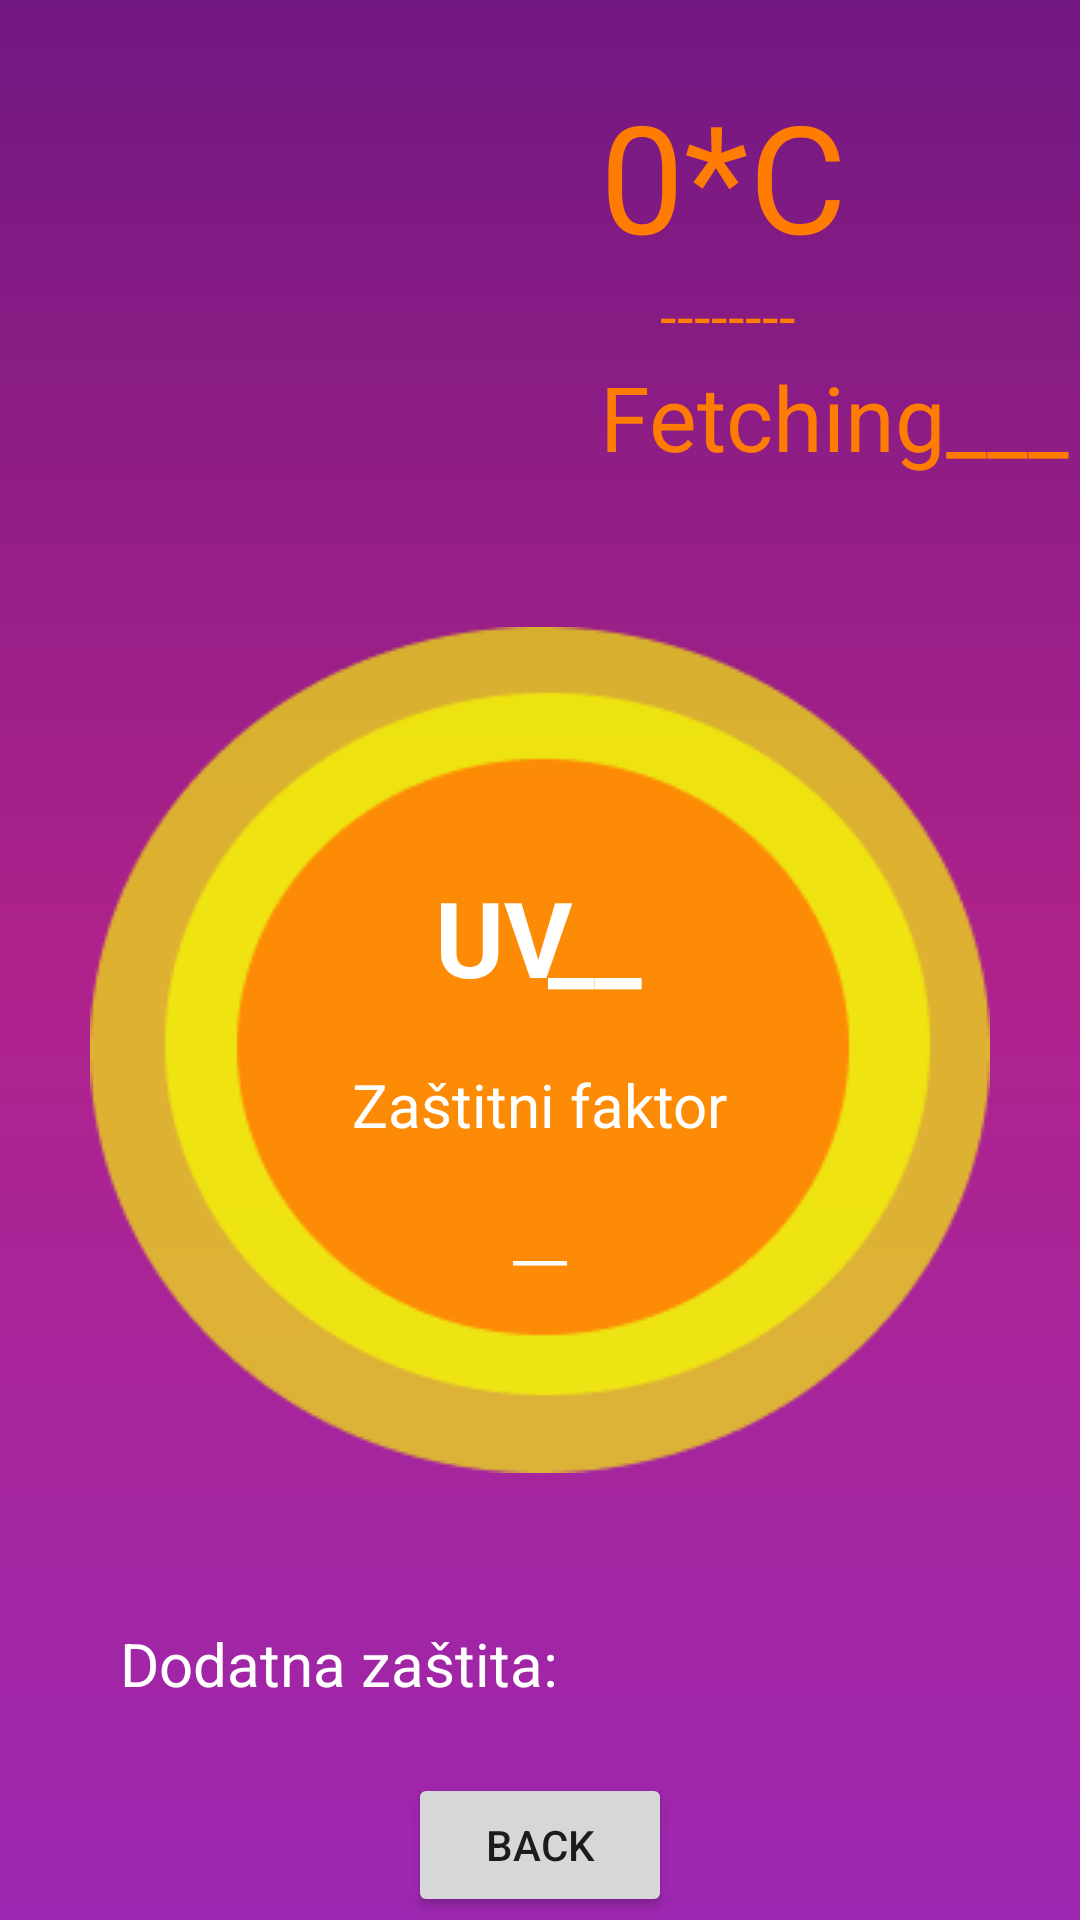

Layout XML and referenced resources for this Android screen:
<!-- AndroidManifest.xml: application theme Theme.MyDriver_TSL2591 -->
<!-- res/layout/activity_uv.xml -->
<?xml version="1.0" encoding="utf-8"?>
<RelativeLayout xmlns:android="http://schemas.android.com/apk/res/android"
    xmlns:tools="http://schemas.android.com/tools"
    android:layout_width="match_parent"
    android:layout_height="match_parent"
    android:background="@drawable/background_col"
    tools:context=".UV">

    <RelativeLayout
        android:id="@+id/findcity"
        android:layout_marginTop="15dp"
        android:layout_width="match_parent"
        android:layout_height="wrap_content">



    </RelativeLayout>
    <RelativeLayout
        android:id="@+id/rel_temp"
        android:layout_marginTop="10dp"
        android:layout_below="@id/findcity"
        android:layout_width="match_parent"
        android:layout_height="wrap_content">
        <ImageView
            android:id="@+id/weathericon"
            android:layout_marginStart="40dp"
            android:layout_marginTop="20dp"
            android:layout_width="100dp"
            android:layout_height="100dp"
            android:contentDescription="@string/sun_image">

        </ImageView>

        <TextView
            android:layout_marginStart="200dp"
            android:id="@+id/temperature"
            android:textSize="50sp"
            android:textColor="#FF7C02"
            android:text="@string/_0_c"
            android:layout_width="match_parent"
            android:layout_height="wrap_content">

        </TextView>
        <TextView

            android:layout_below="@id/temperature"
            android:layout_width="match_parent"
            android:layout_height="wrap_content"
            android:id="@+id/weathercondition"
            android:textSize="20sp"
            android:textColor="#FF7C02"
            android:text="@string/a"
            android:layout_marginStart="220dp">

        </TextView>
        <TextView
            android:text="@string/fetching"
            android:textColor="#FF7C02"
            android:textSize="30sp"
            android:id="@+id/city_name"
            android:layout_below="@id/weathercondition"
            android:layout_marginStart="200dp"
            android:layout_width="wrap_content"
            android:layout_height="wrap_content">

        </TextView>
    </RelativeLayout>

    <RelativeLayout
        android:id="@+id/rel_sun"
        android:layout_width="match_parent"
        android:layout_height="wrap_content"
        android:layout_below="@id/rel_temp">

        <ImageView
            android:layout_width="wrap_content"
            android:layout_height="wrap_content"
            android:layout_centerInParent="true"
            android:layout_marginTop="100dp"
            android:contentDescription="@string/esun"
            android:src="@drawable/sun2">

        </ImageView>

        <TextView
            android:layout_width="wrap_content"
            android:layout_height="wrap_content"
            android:layout_alignParentStart="true"
            android:layout_alignParentTop="true"
            android:layout_marginStart="145dp"
            android:layout_marginTop="130dp"
            android:text="@string/uvv"
            android:textColor="@color/white"
            android:textSize="35sp"
            android:textStyle="bold">

        </TextView>

        <TextView
            android:id="@+id/uv_txt"
            android:layout_width="wrap_content"
            android:layout_height="wrap_content"
            android:layout_alignParentTop="true"
            android:layout_alignParentEnd="true"
            android:layout_marginTop="130dp"
            android:layout_marginEnd="146dp"
            android:text="@string/p"
            android:textColor="@color/white"
            android:textSize="35sp"
            android:textStyle="bold">

        </TextView>

        <TextView
            android:id="@+id/zastitni_faktor_txt"
            android:layout_width="wrap_content"
            android:layout_height="wrap_content"
            android:layout_below="@id/uv_txt"
            android:layout_centerHorizontal="true"
            android:layout_marginTop="19dp"
            android:layout_marginEnd="123dp"
            android:layout_marginBottom="122dp"
            android:text="@string/za_titni_faktor"
            android:textColor="@color/white"
            android:textSize="20sp">

        </TextView>

        <TextView
            android:id="@+id/zastit_fakt"
            android:layout_width="wrap_content"
            android:layout_height="wrap_content"
            android:layout_centerHorizontal="true"
            android:layout_marginTop="240dp"
            android:text="@string/r"
            android:textColor="@color/white"
            android:textSize="20sp">

        </TextView>


    </RelativeLayout>

    <RelativeLayout
        android:id="@+id/dod_oprema"
        android:layout_width="match_parent"
        android:layout_height="50dp"
        android:layout_below="@+id/rel_sun">

        <TextView
            android:layout_marginStart="40dp"
            android:textColor="@color/white"
            android:textSize="20sp"
            android:id="@+id/Dod_ope"
            android:text="@string/dodatna_za_tita"
            android:layout_width="wrap_content"
            android:layout_height="wrap_content">

        </TextView>

        <TextView
            android:layout_below="@id/Dod_ope"
            android:id="@+id/id_naocale"
            android:layout_width="300dp"
            android:layout_height="50dp"
            android:layout_centerHorizontal="true"
            android:textColor="@color/white"
            android:textSize="15sp">

        </TextView>

    </RelativeLayout>
    <RelativeLayout
        android:layout_below="@id/dod_oprema"
        android:layout_width="match_parent"
        android:layout_height="wrap_content">

        <Button
           android:layout_centerHorizontal="true"
            android:id="@+id/back_button"
            android:layout_width="wrap_content"
            android:layout_height="wrap_content"
            android:text="@string/back">

        </Button>

    </RelativeLayout>


</RelativeLayout>
<!-- resources referenced by this layout -->
<resources>
  <color name="white">#FFFFFFFF</color>
  <!-- drawable background_col (drawable) -->
  <?xml version="1.0" encoding="utf-8"?>
  <shape xmlns:android="http://schemas.android.com/apk/res/android"
      android:shape="rectangle">
      <gradient
          android:startColor="@color/my_background_color"
          android:centerColor="@color/my_col2"
          android:endColor="@color/my_col3"
          android:angle="90">
  
      </gradient>
  
  
  </shape>
  <!-- drawable sun2: png bitmap (drawable, 9540 bytes) -->
  <string name="_0_c">0*C</string>
  <string name="a">--------</string>
  <string name="back">Back</string>
  <string name="dodatna_za_tita">Dodatna zaštita:</string>
  <string name="esun">sunn</string>
  <string name="fetching">Fetching___</string>
  <string name="p">__</string>
  <string name="r">__</string>
  <string name="sun_image">sun image</string>
  <string name="uvv">UV</string>
  <string name="za_titni_faktor">Zaštitni faktor</string>
  <style name="Theme.MyDriver_TSL2591" parent="Theme.MaterialComponents.DayNight.DarkActionBar">
          
          <item name="colorPrimary">@color/purple_500</item>
          <item name="colorPrimaryVariant">@color/purple_700</item>
          <item name="colorOnPrimary">@color/white</item>
          
          <item name="colorSecondary">@color/teal_200</item>
          <item name="colorSecondaryVariant">@color/teal_700</item>
          <item name="colorOnSecondary">@color/black</item>
          
          <item name="android:statusBarColor" tools:targetApi="l">?attr/colorPrimaryVariant</item>
          
      </style>
  <color name="my_background_color">#9C27B0</color>
  <color name="my_col2">#AF228B</color>
  <color name="my_col3">#721881</color>
  <color name="purple_500">#FF6200EE</color>
  <color name="purple_700">#FF3700B3</color>
  <color name="teal_200">#FF03DAC5</color>
  <color name="teal_700">#FF018786</color>
  <color name="black">#FF000000</color>
</resources>
